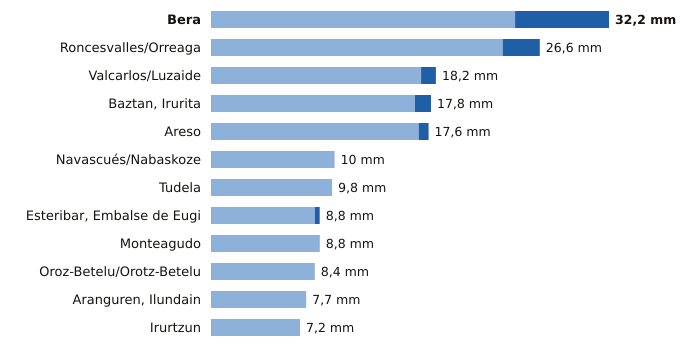

The table this chart was drawn from, first rows:
estacion, provincia, indicativo, mm_6_dias_anteriores, mm_hoy, mm_7_dias, horas_de_hoy
Bera, Navarra, 1010X, 24.6, 7.6, 32.2, 14
Roncesvalles/Orreaga, Navarra, 9228T, 23.6, 3.0, 26.6, 14
Valcarlos/Luzaide, Navarra, 9995Y, 17.0, 1.2, 18.2, 13
Baztan, Irurita, Navarra, 1002Y, 16.5, 1.3, 17.8, 14
Areso, Navarra, 1033X, 16.8, 0.8, 17.6, 14
Navascués/Nabaskoze, Navarra, 9238X, 10.0, 0.0, 10.0, 13
Tudela, Navarra, 9302Y, 9.8, 0.0, 9.8, 14
Esteribar, Embalse de Eugi, Navarra, 9257X, 8.4, 0.4, 8.8, 13
Monteagudo, Navarra, 9301X, 8.8, 0.0, 8.8, 13
Oroz-Betelu/Orotz-Betelu, Navarra, 9228J, 8.4, 0.0, 8.4, 14
Aranguren, Ilundain, Navarra, 9263X, 7.7, 0.0, 7.7, 14
Irurtzun, Navarra, 9274X, 7.2, 0.0, 7.2, 14
